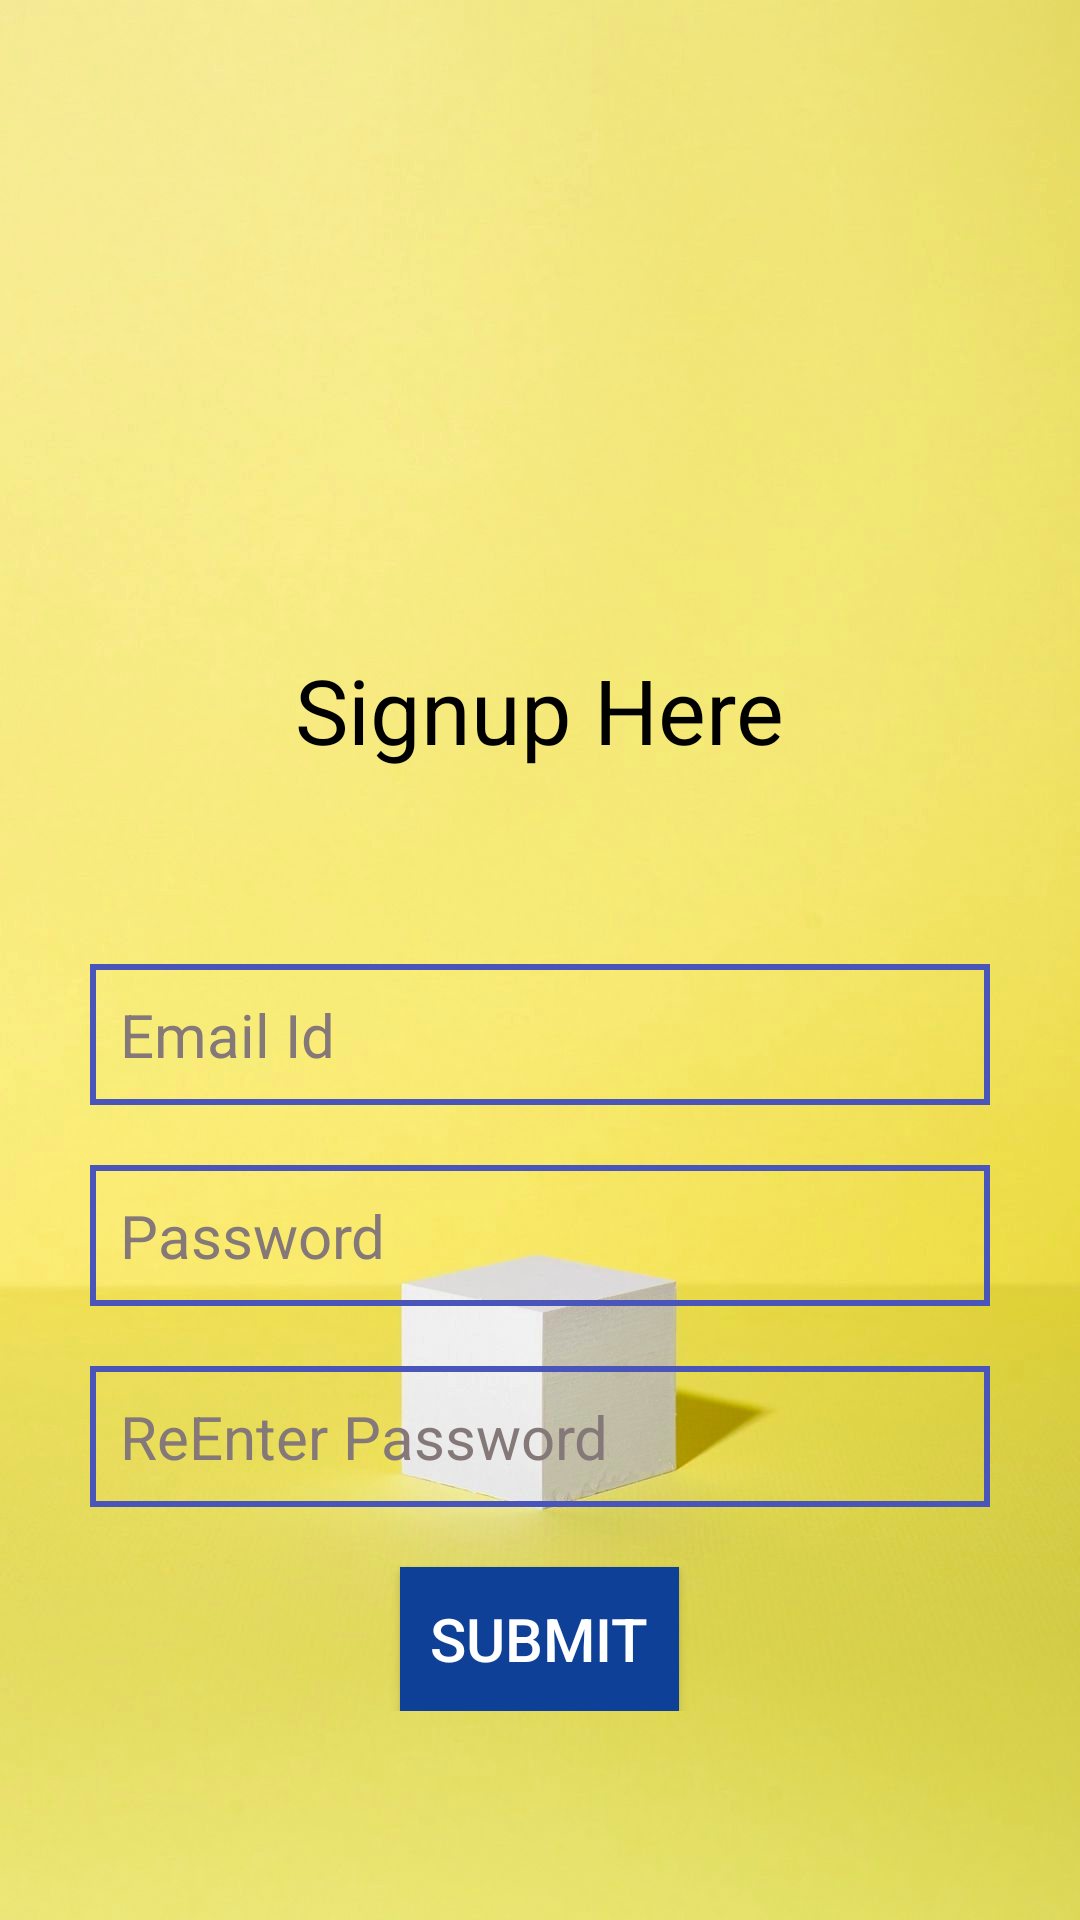

Reconstruct the res/layout file that produces this screen, plus the resources it refers to.
<!-- AndroidManifest.xml: application theme Theme.AppCompat.NoActionBar -->
<!-- res/layout/activity_sign_up.xml -->
<?xml version="1.0" encoding="utf-8"?>
<androidx.constraintlayout.widget.ConstraintLayout xmlns:android="http://schemas.android.com/apk/res/android"
    xmlns:app="http://schemas.android.com/apk/res-auto"
    xmlns:tools="http://schemas.android.com/tools"
    android:layout_width="match_parent"
    android:layout_height="match_parent"
    android:background="@drawable/wall_brown"
    tools:context=".SignUpActivity">


    <ImageView
        android:id="@+id/imageView"
        android:layout_width="200dp"
        android:layout_height="200dp"
        app:layout_constraintBottom_toBottomOf="parent"
        app:layout_constraintEnd_toEndOf="parent"
        app:layout_constraintHorizontal_bias="0.497"
        app:layout_constraintStart_toStartOf="parent"
        app:layout_constraintTop_toTopOf="parent"
        app:layout_constraintVertical_bias="0.079"
        app:srcCompat="@drawable/ninja" />

    <TextView
        android:id="@+id/textView"
        android:layout_width="wrap_content"
        android:layout_height="wrap_content"
        android:text="Signup Here"
        android:textColor="@color/black"
        android:textSize="30sp"
        app:layout_constraintBottom_toBottomOf="parent"
        app:layout_constraintEnd_toEndOf="parent"
        app:layout_constraintStart_toStartOf="parent"
        app:layout_constraintTop_toTopOf="parent"
        app:layout_constraintVertical_bias="0.361" />

    <LinearLayout
        android:layout_width="match_parent"
        android:layout_height="wrap_content"
        android:orientation="vertical"
        app:layout_constraintBottom_toBottomOf="parent"
        app:layout_constraintEnd_toEndOf="parent"
        app:layout_constraintHorizontal_bias="1.0"
        app:layout_constraintStart_toStartOf="parent"
        app:layout_constraintTop_toTopOf="parent"
        app:layout_constraintVertical_bias="0.822">

        <LinearLayout
            android:layout_width="wrap_content"
            android:layout_height="wrap_content"
            android:layout_gravity="center_horizontal"
            android:orientation="vertical">
            
            <EditText
                android:id="@+id/email"
                android:layout_width="300dp"
                android:layout_height="wrap_content"
                android:background="@drawable/edittext_bg"
                android:hint="Email Id"
                android:inputType="textEmailAddress"
                android:padding="10dp"
                android:textColor="@color/border_color"
                android:textColorHint="#857878"
                android:textSize="20sp" />

            
            <EditText
                android:id="@+id/pwd"
                android:layout_width="300dp"
                android:layout_height="wrap_content"
                android:layout_marginTop="20dp"
                android:background="@drawable/edittext_bg"
                android:hint="Password"
                android:inputType="textPassword"
                android:padding="10dp"
                android:textColor="@color/black"
                android:textColorHint="#857878"
                android:textSize="20sp" />

            <EditText
                android:id="@+id/rpwd"
                android:layout_width="300dp"
                android:layout_height="wrap_content"
                android:layout_marginTop="20dp"
                android:background="@drawable/edittext_bg"
                android:hint="ReEnter Password"
                android:inputType="textPassword"
                android:padding="10dp"
                android:textColor="@color/black"
                android:textColorHint="#857878"
                android:textSize="20sp" />
        </LinearLayout>

        <androidx.appcompat.widget.AppCompatButton
            android:layout_width="wrap_content"
            android:layout_height="wrap_content"
            android:layout_gravity="center_horizontal"
            android:layout_marginTop="20dp"
            android:background="@color/border_color"
            android:onClick="signuphere"
            android:textColor="@color/white"
            android:padding="10dp"
            android:text="Submit"
            android:textSize="20sp" />


    </LinearLayout>

    <ProgressBar
        android:id="@+id/progressBar"
        style="?android:attr/progressBarStyle"
        android:layout_width="51dp"
        android:layout_height="52dp"
        android:visibility="invisible"
        app:layout_constraintBottom_toBottomOf="parent"
        app:layout_constraintEnd_toEndOf="parent"
        app:layout_constraintHorizontal_bias="0.906"
        app:layout_constraintStart_toStartOf="parent"
        app:layout_constraintTop_toTopOf="parent"
        app:layout_constraintVertical_bias="0.355" />

</androidx.constraintlayout.widget.ConstraintLayout>
<!-- resources referenced by this layout -->
<resources>
  <color name="black">#FF000000</color>
  <color name="border_color">#0F4097</color>
  <color name="white">#FFFFFFFF</color>
  <!-- drawable edittext_bg (drawable) -->
  <?xml version="1.0" encoding="utf-8"?>
  <selector xmlns:android="http://schemas.android.com/apk/res/android">
      <item>
          <shape
              android:shape="rectangle">
              <solid
                  android:color="@android:color/transparent"/>
              <stroke
                  android:width="2dp"
                  android:color="#4A55BA"/>
          </shape>
      </item>
  </selector>
  <!-- drawable wall_brown: png bitmap (drawable, 291635 bytes) -->
</resources>
